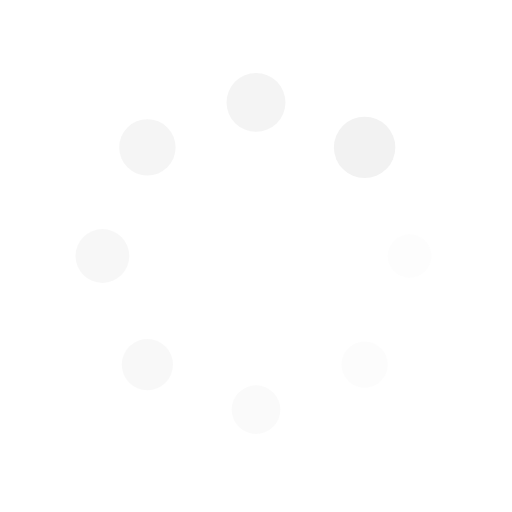
t = 0.00 s
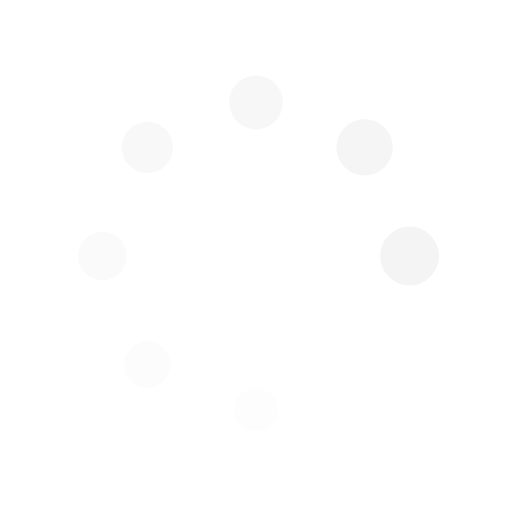
t = 0.19 s
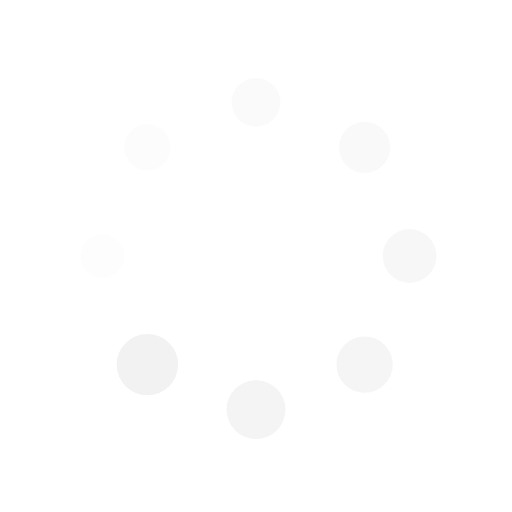
t = 0.38 s
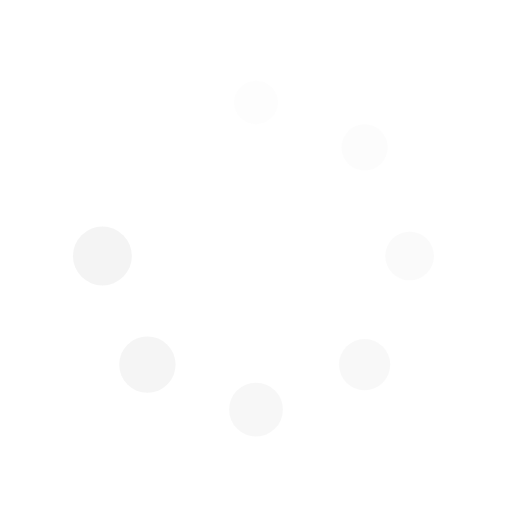
t = 0.57 s

The animated SVG that drew these frames (rendered in a browser with its animation timeline set to each time). Animation: 16 SMIL elements (animate=8,animateTransform=8); one cycle of 0.76 s, repeats indefinitely.

<?xml version="1.0" encoding="utf-8"?>
<svg xmlns="http://www.w3.org/2000/svg" xmlns:xlink="http://www.w3.org/1999/xlink" style="margin: auto; background: none; display: block; shape-rendering: auto;" width="200px" height="200px" viewBox="0 0 100 100" preserveAspectRatio="xMidYMid">
<g transform="translate(80,50)">
<g transform="rotate(0)">
<circle cx="0" cy="0" r="4" fill="#f2f2f2" fill-opacity="1">
  <animateTransform attributeName="transform" type="scale" begin="-0.6628787878787878s" values="1.5 1.5;1 1" keyTimes="0;1" dur="0.7575757575757576s" repeatCount="indefinite"></animateTransform>
  <animate attributeName="fill-opacity" keyTimes="0;1" dur="0.7575757575757576s" repeatCount="indefinite" values="1;0" begin="-0.6628787878787878s"></animate>
</circle>
</g>
</g><g transform="translate(71.21320343559643,71.21320343559643)">
<g transform="rotate(45)">
<circle cx="0" cy="0" r="4" fill="#f2f2f2" fill-opacity="0.875">
  <animateTransform attributeName="transform" type="scale" begin="-0.5681818181818181s" values="1.5 1.5;1 1" keyTimes="0;1" dur="0.7575757575757576s" repeatCount="indefinite"></animateTransform>
  <animate attributeName="fill-opacity" keyTimes="0;1" dur="0.7575757575757576s" repeatCount="indefinite" values="1;0" begin="-0.5681818181818181s"></animate>
</circle>
</g>
</g><g transform="translate(50,80)">
<g transform="rotate(90)">
<circle cx="0" cy="0" r="4" fill="#f2f2f2" fill-opacity="0.75">
  <animateTransform attributeName="transform" type="scale" begin="-0.47348484848484845s" values="1.5 1.5;1 1" keyTimes="0;1" dur="0.7575757575757576s" repeatCount="indefinite"></animateTransform>
  <animate attributeName="fill-opacity" keyTimes="0;1" dur="0.7575757575757576s" repeatCount="indefinite" values="1;0" begin="-0.47348484848484845s"></animate>
</circle>
</g>
</g><g transform="translate(28.786796564403577,71.21320343559643)">
<g transform="rotate(135)">
<circle cx="0" cy="0" r="4" fill="#f2f2f2" fill-opacity="0.625">
  <animateTransform attributeName="transform" type="scale" begin="-0.3787878787878788s" values="1.5 1.5;1 1" keyTimes="0;1" dur="0.7575757575757576s" repeatCount="indefinite"></animateTransform>
  <animate attributeName="fill-opacity" keyTimes="0;1" dur="0.7575757575757576s" repeatCount="indefinite" values="1;0" begin="-0.3787878787878788s"></animate>
</circle>
</g>
</g><g transform="translate(20,50.00000000000001)">
<g transform="rotate(180)">
<circle cx="0" cy="0" r="4" fill="#f2f2f2" fill-opacity="0.5">
  <animateTransform attributeName="transform" type="scale" begin="-0.28409090909090906s" values="1.5 1.5;1 1" keyTimes="0;1" dur="0.7575757575757576s" repeatCount="indefinite"></animateTransform>
  <animate attributeName="fill-opacity" keyTimes="0;1" dur="0.7575757575757576s" repeatCount="indefinite" values="1;0" begin="-0.28409090909090906s"></animate>
</circle>
</g>
</g><g transform="translate(28.78679656440357,28.786796564403577)">
<g transform="rotate(225)">
<circle cx="0" cy="0" r="4" fill="#f2f2f2" fill-opacity="0.375">
  <animateTransform attributeName="transform" type="scale" begin="-0.1893939393939394s" values="1.5 1.5;1 1" keyTimes="0;1" dur="0.7575757575757576s" repeatCount="indefinite"></animateTransform>
  <animate attributeName="fill-opacity" keyTimes="0;1" dur="0.7575757575757576s" repeatCount="indefinite" values="1;0" begin="-0.1893939393939394s"></animate>
</circle>
</g>
</g><g transform="translate(49.99999999999999,20)">
<g transform="rotate(270)">
<circle cx="0" cy="0" r="4" fill="#f2f2f2" fill-opacity="0.25">
  <animateTransform attributeName="transform" type="scale" begin="-0.0946969696969697s" values="1.5 1.5;1 1" keyTimes="0;1" dur="0.7575757575757576s" repeatCount="indefinite"></animateTransform>
  <animate attributeName="fill-opacity" keyTimes="0;1" dur="0.7575757575757576s" repeatCount="indefinite" values="1;0" begin="-0.0946969696969697s"></animate>
</circle>
</g>
</g><g transform="translate(71.21320343559643,28.78679656440357)">
<g transform="rotate(315)">
<circle cx="0" cy="0" r="4" fill="#f2f2f2" fill-opacity="0.125">
  <animateTransform attributeName="transform" type="scale" begin="0s" values="1.5 1.5;1 1" keyTimes="0;1" dur="0.7575757575757576s" repeatCount="indefinite"></animateTransform>
  <animate attributeName="fill-opacity" keyTimes="0;1" dur="0.7575757575757576s" repeatCount="indefinite" values="1;0" begin="0s"></animate>
</circle>
</g>
</g>
<!-- [ldio] generated by https://loading.io/ --></svg>